Photos from the image-classification dataset "AMD_classification" in the GitHub repository RohithDevarshetty/AMD_classification. Its 2 classes are: AMD, non age-related macular degeneration.

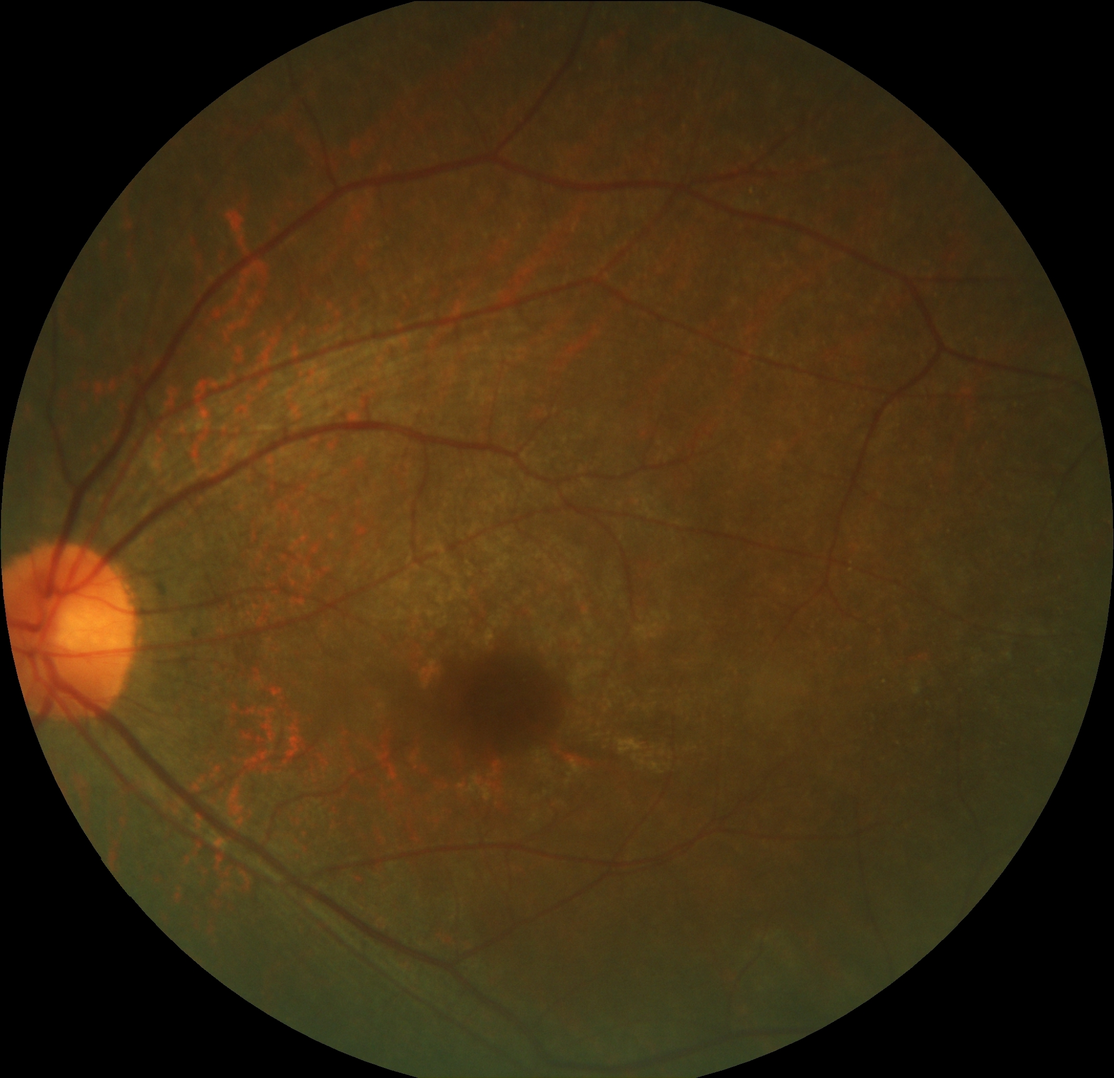
Label: non age-related macular degeneration

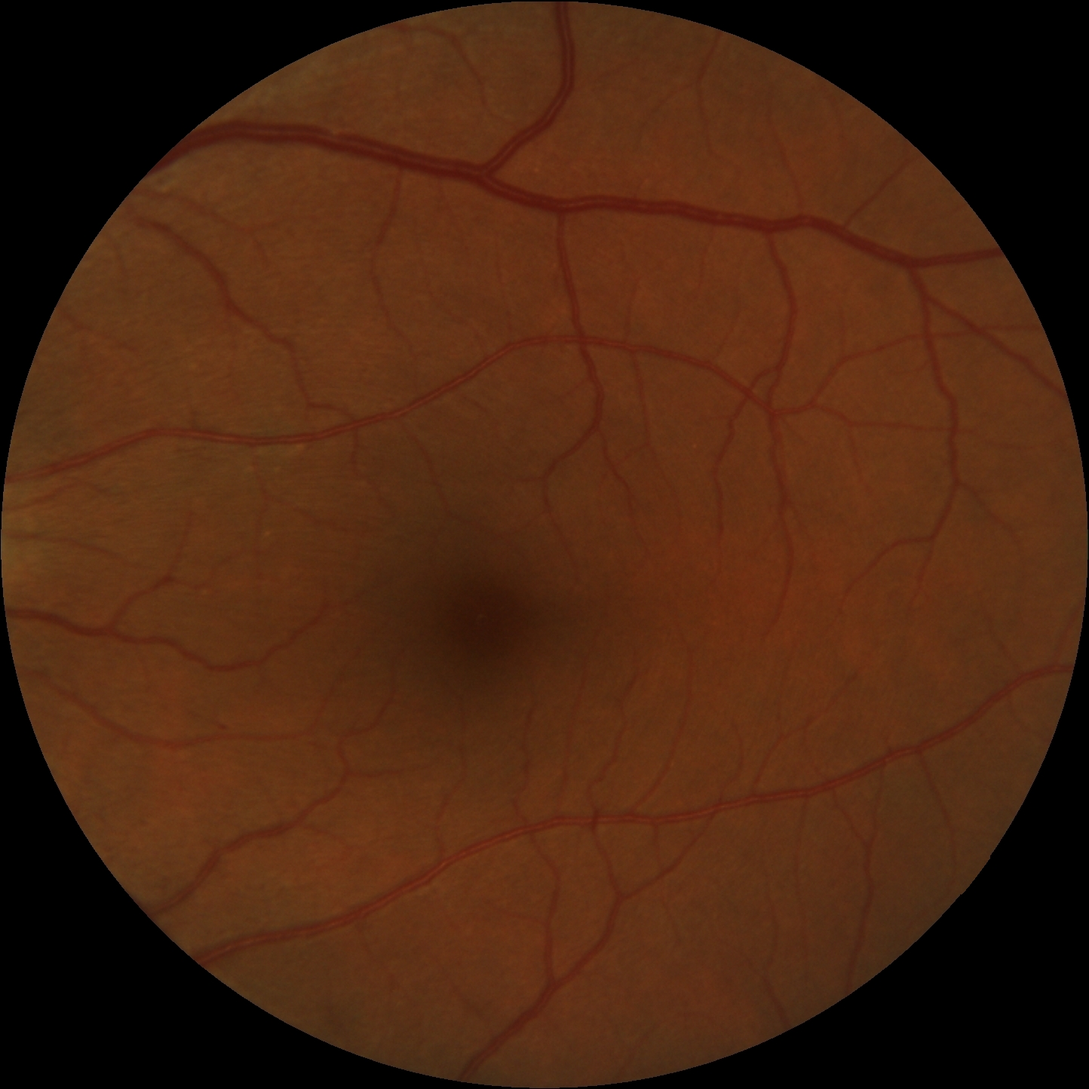
Label: non age-related macular degeneration

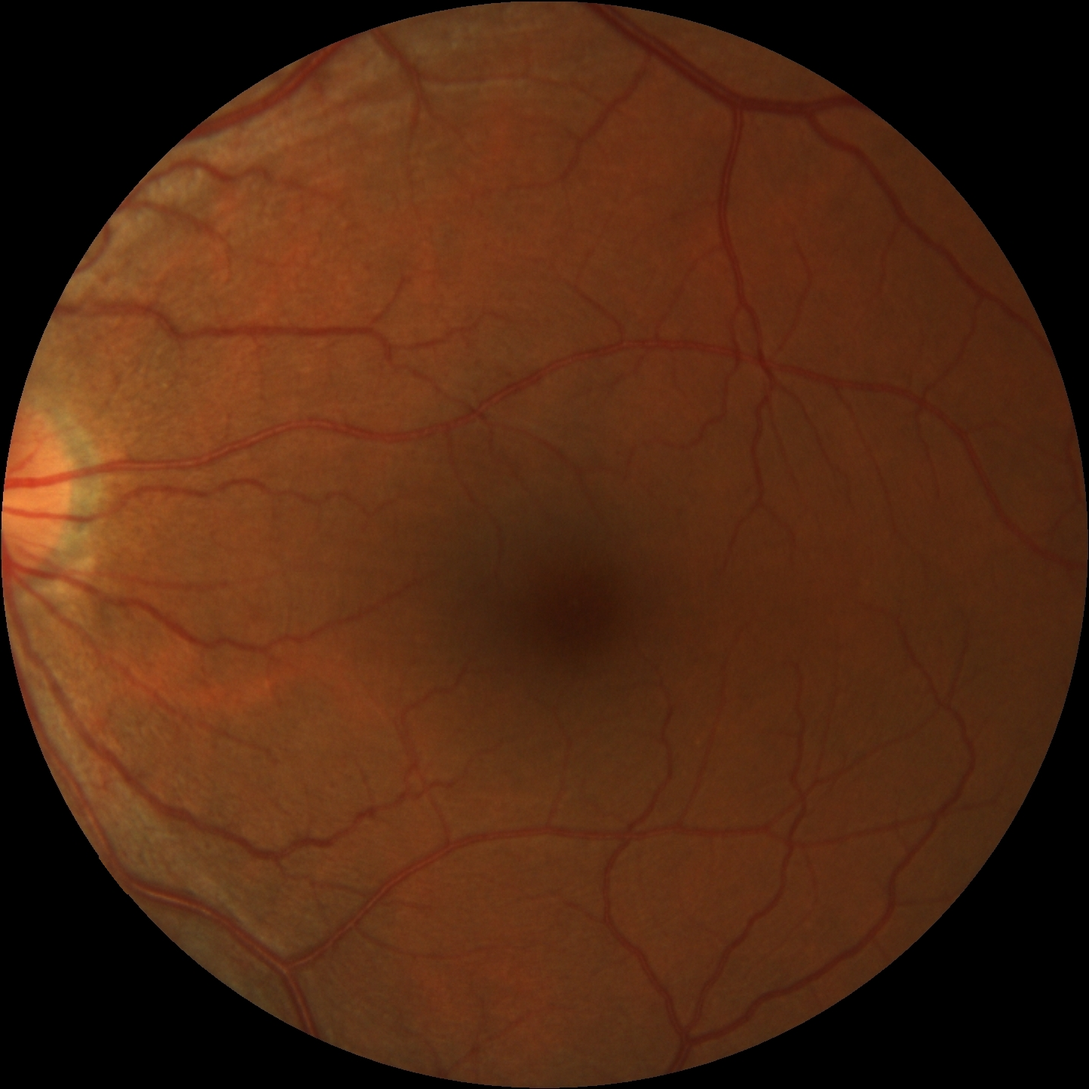
Label: non age-related macular degeneration

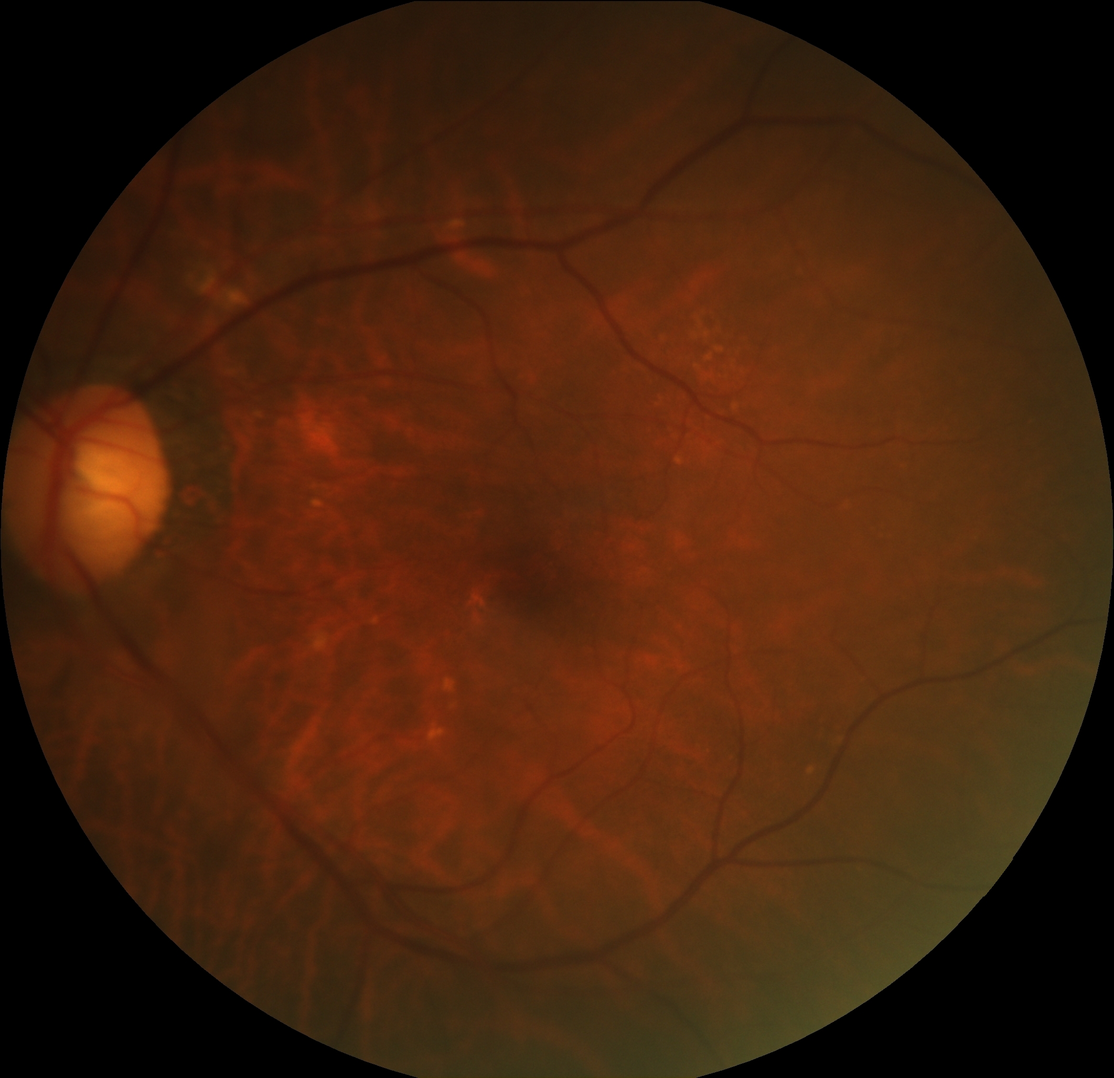
Label: AMD

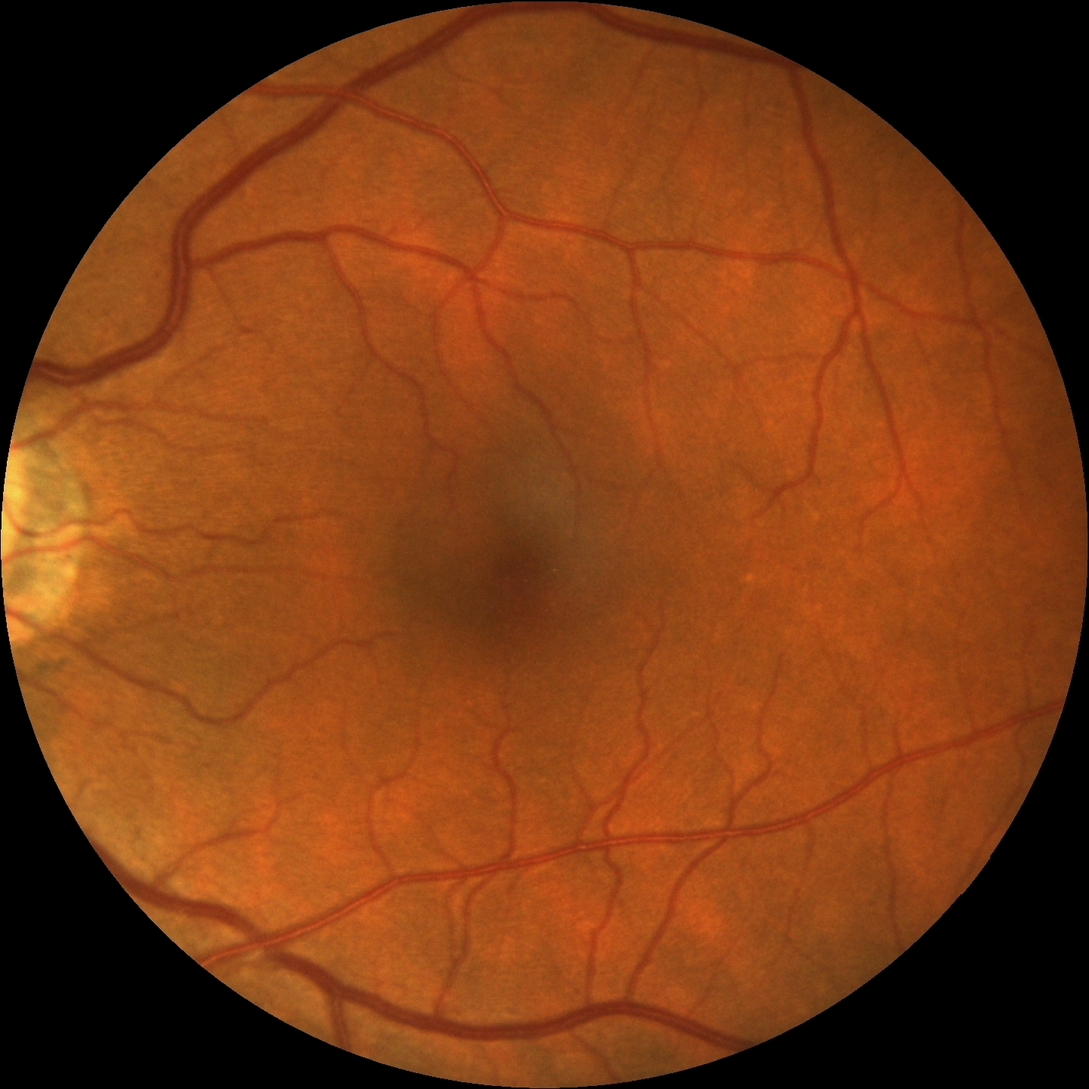
Label: non age-related macular degeneration

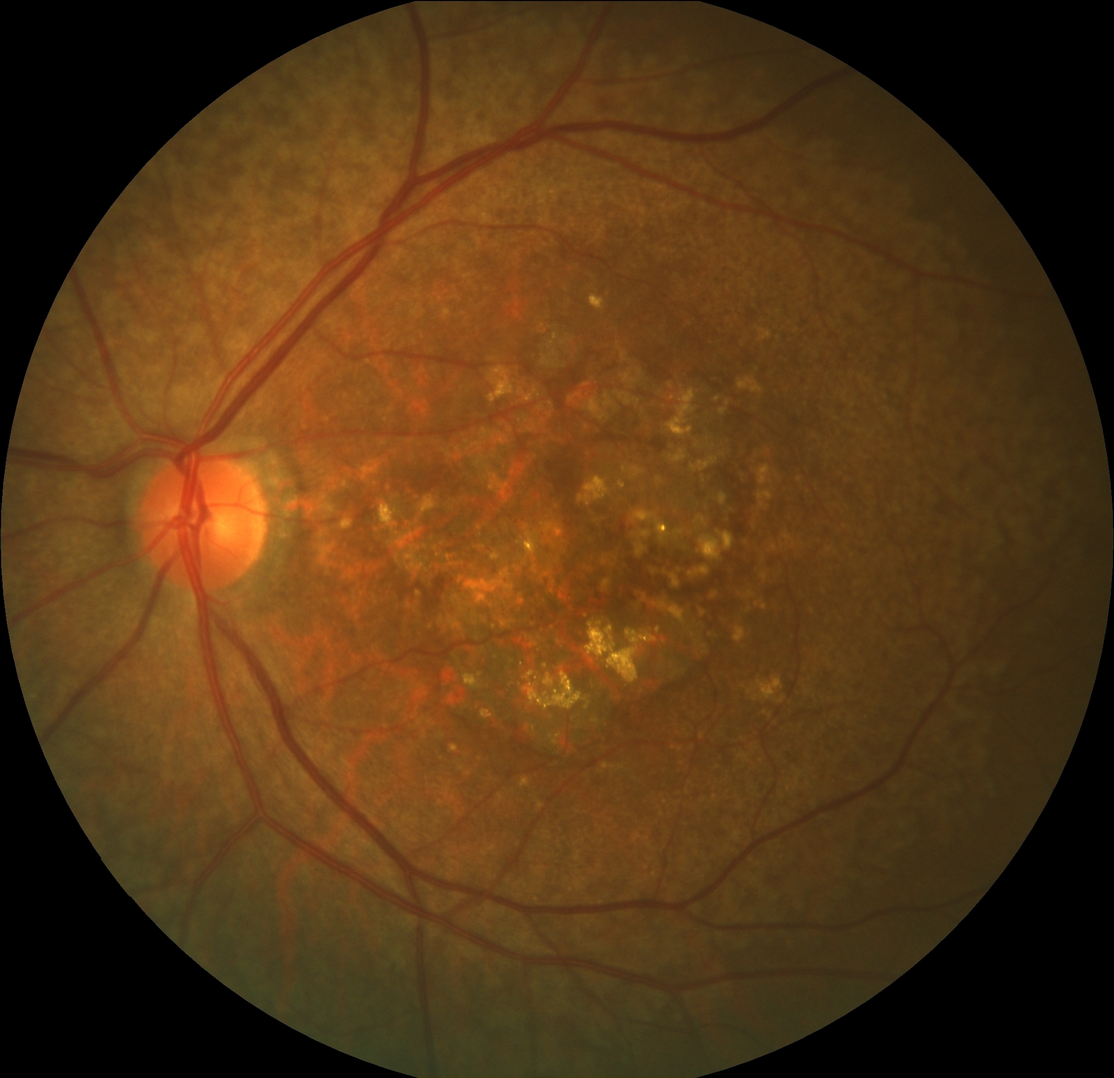
Label: AMD
